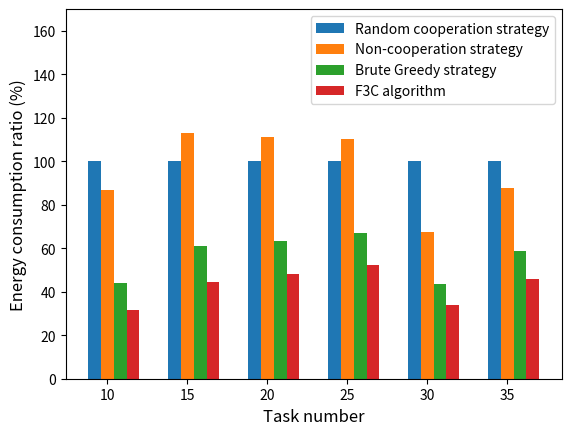

The matplotlib source for this figure:
import numpy as np
import matplotlib.pyplot as plt

#task_num = ['10','12','14','16','18','20']
task_num = ['10','15','20','25','30','35']

size = 6
x = np.arange(size)

Non_cooperation_saving_ratio=[86.823175,112.881982,111,110.056259,67.614282,87.831829]
BruteGreedy_saving_ratio=[43.906504,60.979813,63.5,67.198349,43.525776,58.649768]
Random_cooperation_saving_ratio=[100,100,100,100,100,100]
CoalitionFormation_saving_ratio=[31.640086,44.668541,48,52.353801,33.885165,45.746869]


total_width, n = 0.8, 5
width = total_width / n
x = x - (total_width - width) / size

plt.bar(x, Random_cooperation_saving_ratio, width=width, label='Random cooperation strategy')
plt.bar(x+width, Non_cooperation_saving_ratio, width=width,  label='Non-cooperation strategy',tick_label = task_num)
plt.bar(x+2*width, BruteGreedy_saving_ratio, width=width, label='Brute Greedy strategy')
plt.bar(x+3*width, CoalitionFormation_saving_ratio, width=width, label='F3C algorithm')


plt.ylabel("Energy consumption ratio (%)",fontsize=12)
plt.xlabel("Task number",fontsize=12)
plt.ylim(0,170)
plt.legend()
plt.show()
